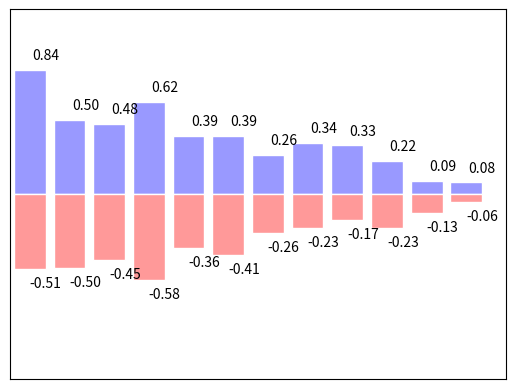

Recreate this plot in Python.
# [redacted]

# [redacted]
# [redacted]

# 11 - bar
"""
Please note, this script is for python3+.
If you are using python2+, please modify it accordingly.
Tutorial reference:
http://www.scipy-lectures.org/intro/matplotlib/matplotlib.html
"""

import matplotlib.pyplot as plt
import numpy as np

n = 12
X = np.arange(n)
Y1 = (1 - X / float(n)) * np.random.uniform(0.5, 1.0, n)
Y2 = (1 - X / float(n)) * np.random.uniform(0.5, 1.0, n)

plt.bar(X, +Y1, facecolor='#9999ff', edgecolor='white')
plt.bar(X, -Y2, facecolor='#ff9999', edgecolor='white')

for x, y in zip(X, Y1):
    # ha: horizontal alignment水平对齐
    # va: vertical alignment垂直对齐
    plt.text(x + 0.4, y + 0.05, '%.2f' % y, ha='center', va='bottom')#文本位置描述

for x, y in zip(X, Y2):
    # ha: horizontal alignment
    # va: vertical alignment
    plt.text(x + 0.4, -y - 0.05, '-%.2f' % y, ha='center', va='top')

plt.xlim(-.5, n)
plt.xticks(())
plt.ylim(-1.25, 1.25)
plt.yticks(())

plt.show()
